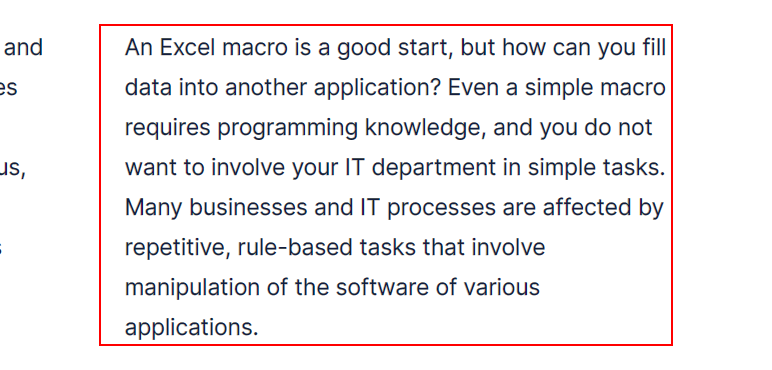
Task: Interview RPA UiPath-OneNote
Workflow: Sequence

Step 1: get-text from the element
